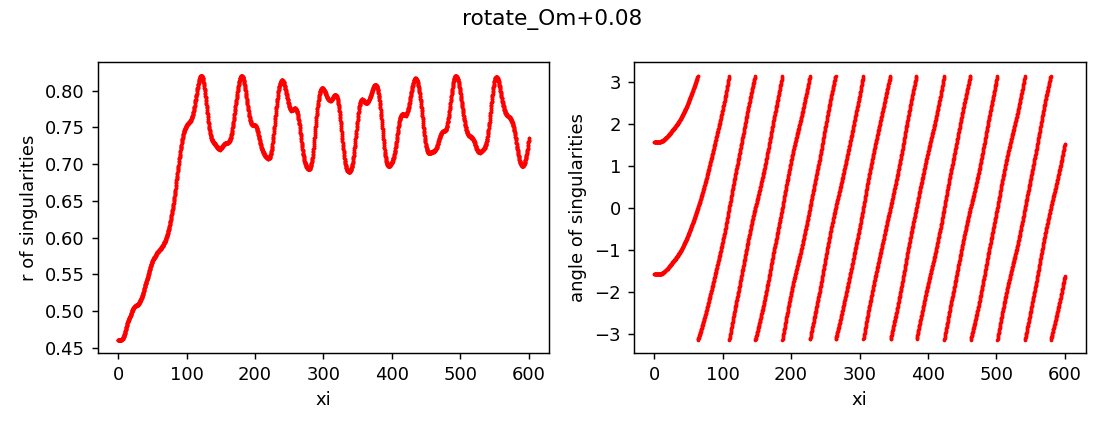

Values plotted in this chart, from the file beside it:
z, x, y, r, angle, charge
0.0, 5.075453946012942e-13, -0.4604, 0.4604, -1.571, 1
0.0, 7.519540545786185e-13, 0.4604, 0.4604, 1.571, 1
0.25, 2.7084608139604782e-08, -0.4604, 0.4604, -1.571, 1
0.25, -2.7083348223821968e-08, 0.4604, 0.4604, 1.571, 1
0.5, -3.59567500211877e-07, -0.4604, 0.4604, -1.571, 1
0.5, 3.595687588855978e-07, 0.4604, 0.4604, 1.571, 1
0.75, -1.588908641672604e-06, -0.4604, 0.4604, -1.571, 1
0.75, 1.5889098988058903e-06, 0.4604, 0.4604, 1.571, 1
1.0, -2.1193877779990267e-06, -0.4604, 0.4604, -1.571, 1
1.0, 2.1193890336473897e-06, 0.4604, 0.4604, 1.571, 1
1.25, -1.9685434432606397e-06, -0.4604, 0.4604, -1.571, 1
1.25, 1.9685446987355304e-06, 0.4604, 0.4604, 1.571, 1
1.5, -1.7683743941121488e-06, -0.4604, 0.4604, -1.571, 1
1.5, 1.7683756472347545e-06, 0.4604, 0.4604, 1.571, 1
1.75, -1.8846159831886755e-06, -0.4604, 0.4604, -1.571, 1
1.75, 1.8846172353675916e-06, 0.4604, 0.4604, 1.571, 1
2.0, -2.4912202552657137e-06, -0.4604, 0.4604, -1.571, 1
2.0, 2.491221509401398e-06, 0.4604, 0.4604, 1.571, 1
2.25, -3.7069202963660453e-06, -0.4604, 0.4604, -1.571, 1
2.25, 3.706921547705355e-06, 0.4604, 0.4604, 1.571, 1
2.5, -5.6520875279034155e-06, -0.4604, 0.4604, -1.571, 1
2.5, 5.652088779360687e-06, 0.4604, 0.4604, 1.571, 1
2.75, -8.4600620797598e-06, -0.4604, 0.4604, -1.571, 1
2.75, 8.460063323473266e-06, 0.4604, 0.4604, 1.571, 1
3.0, -1.2267947317484706e-05, -0.4604, 0.4604, -1.571, 1
3.0, 1.2267948560816533e-05, 0.4604, 0.4604, 1.571, 1
3.25, -1.7206908801720155e-05, -0.4605, 0.4605, -1.571, 1
3.25, 1.720691004279684e-05, 0.4605, 0.4605, 1.571, 1
3.5, -2.340173652911476e-05, -0.4605, 0.4605, -1.571, 1
3.5, 2.3401737765403607e-05, 0.4605, 0.4605, 1.571, 1
3.75, -3.0813972744625495e-05, -0.4605, 0.4605, -1.571, 1
3.75, 3.081397398758262e-05, 0.4605, 0.4605, 1.571, 1
4.0, -3.961978333247296e-05, -0.4606, 0.4606, -1.571, 1
4.0, 3.9619784574285166e-05, 0.4606, 0.4606, 1.571, 1
4.25, -4.939220017175644e-05, -0.4607, 0.4607, -1.571, 1
4.25, 4.939220141037676e-05, 0.4607, 0.4607, 1.571, 1
4.5, -6.021945660594774e-05, -0.4608, 0.4608, -1.571, 1
4.5, 6.021945784825955e-05, 0.4608, 0.4608, 1.571, 1
4.75, -7.16697363066024e-05, -0.4609, 0.4609, -1.571, 1
4.75, 7.166973754665212e-05, 0.4609, 0.4609, 1.571, 1
5.0, -8.251869042626148e-05, -0.461, 0.461, -1.571, 1
5.0, 8.251869167587994e-05, 0.461, 0.461, 1.571, 1
5.25, -9.305683281674026e-05, -0.4611, 0.4611, -1.571, 1
5.25, 9.305683405277931e-05, 0.4611, 0.4611, 1.571, 1
5.5, -0.0001017, -0.4613, 0.4613, -1.571, 1
5.5, 0.0001017, 0.4613, 0.4613, 1.571, 1
5.75, -0.0001071, -0.4615, 0.4615, -1.571, 1
5.75, 0.0001071, 0.4615, 0.4615, 1.571, 1
6.0, -0.0001075, -0.4617, 0.4617, -1.571, 1
6.0, 0.0001075, 0.4617, 0.4617, 1.571, 1
6.25, -0.0001011, -0.462, 0.462, -1.571, 1
6.25, 0.0001011, 0.462, 0.462, 1.571, 1
6.5, -8.661919414670177e-05, -0.4623, 0.4623, -1.571, 1
6.5, 8.661919537079205e-05, 0.4623, 0.4623, 1.571, 1
6.75, -6.163694527983044e-05, -0.4626, 0.4626, -1.571, 1
6.75, 6.163694650835466e-05, 0.4626, 0.4626, 1.571, 1
7.0, -2.2253614157724533e-05, -0.463, 0.463, -1.571, 1
7.0, 2.2253615380635194e-05, 0.463, 0.463, 1.571, 1
7.25, 3.5107904968606496e-05, -0.4634, 0.4634, -1.571, 1
7.25, -3.5107903737029156e-05, 0.4634, 0.4634, 1.571, 1
... 4,742 more rows
